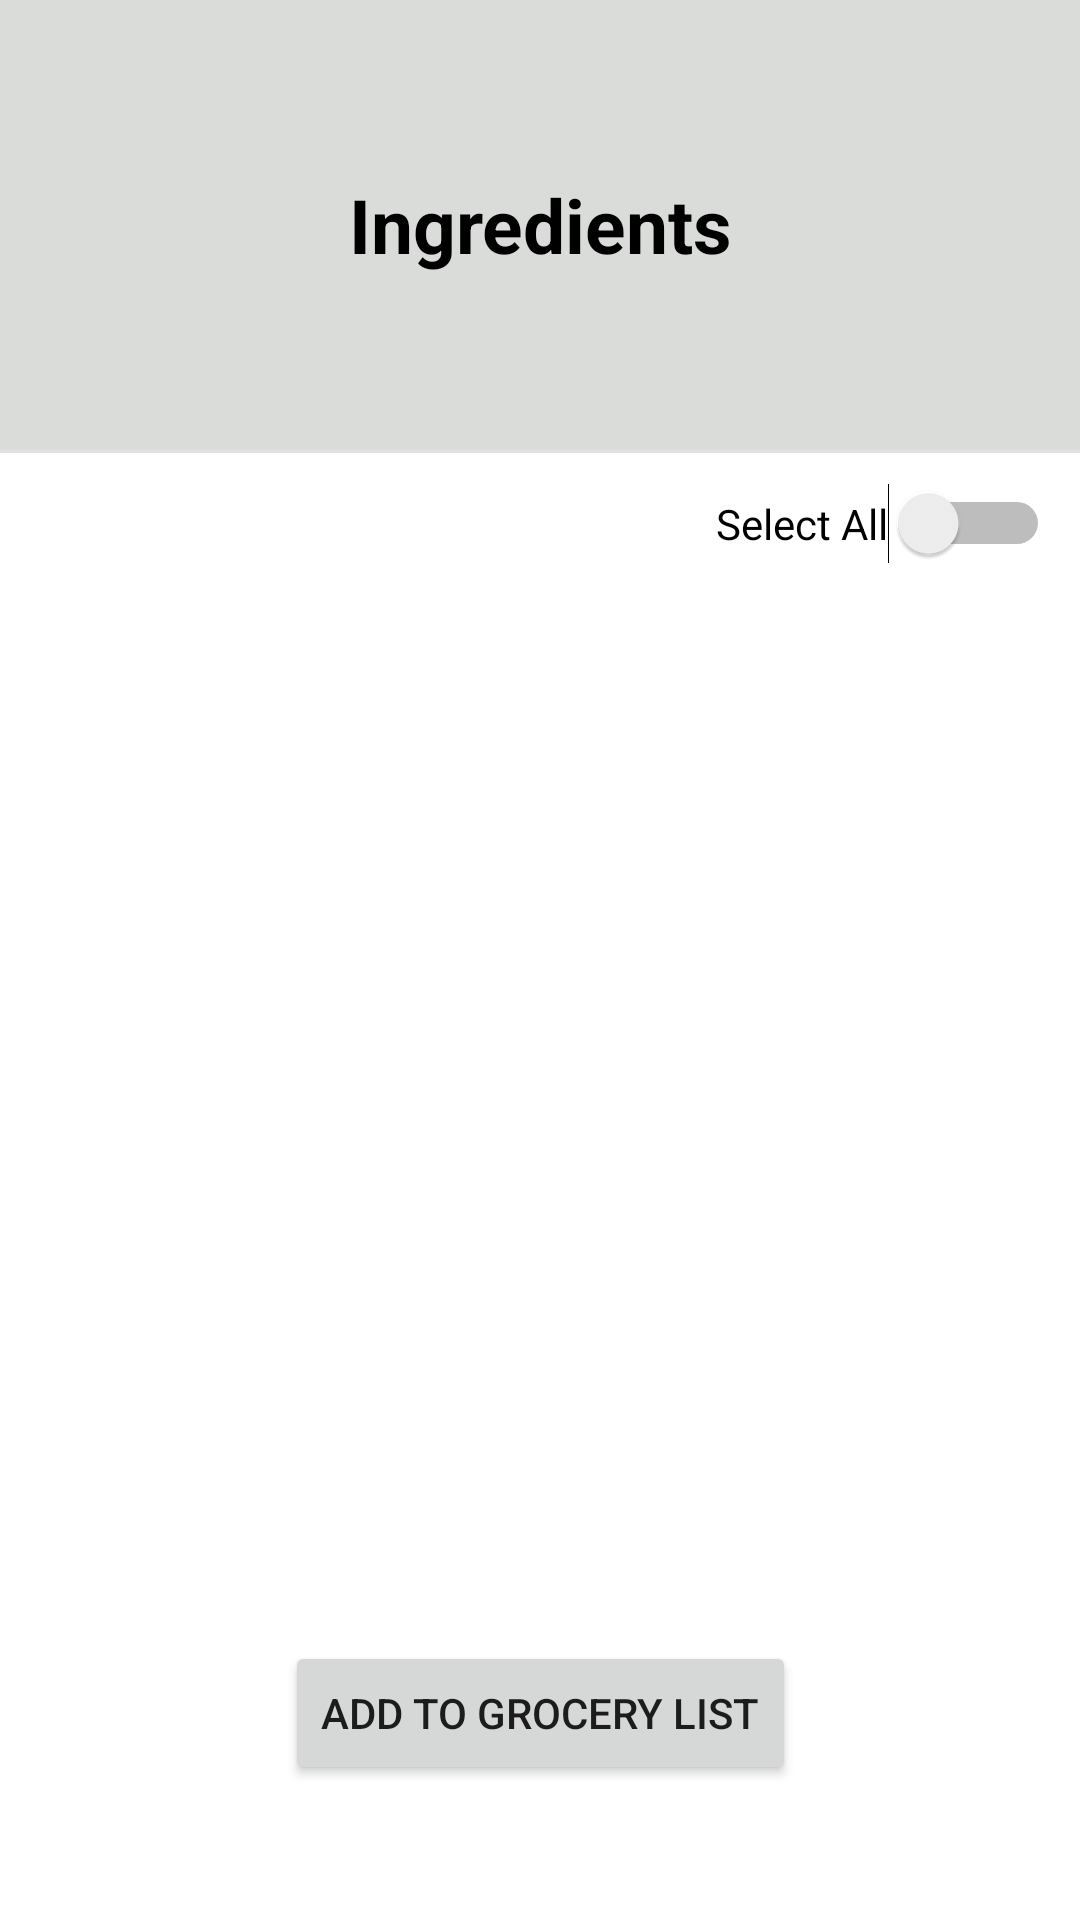

Reconstruct the res/layout file that produces this screen, plus the resources it refers to.
<!-- AndroidManifest.xml: application theme Theme.MADAssignment1 -->
<!-- res/layout/activity_grocerylist.xml -->
<?xml version="1.0" encoding="utf-8"?>
<androidx.constraintlayout.widget.ConstraintLayout xmlns:android="http://schemas.android.com/apk/res/android"
    xmlns:app="http://schemas.android.com/apk/res-auto"
    xmlns:tools="http://schemas.android.com/tools"
    android:id="@+id/GroceryList"
    android:layout_width="match_parent"
    android:layout_height="match_parent"
    tools:context=".GrocerylistActivity">

    <TextView
        android:id="@+id/heading"
        android:layout_width="match_parent"
        android:layout_height="150dp"
        android:layout_weight="1"
        android:background="#DADCDA"
        android:gravity="center"
        android:text="Ingredients"
        android:textAlignment="center"
        android:textColor="#000000"
        android:textSize="25sp"
        android:textStyle="bold"
        app:layout_constraintEnd_toEndOf="parent"
        app:layout_constraintStart_toStartOf="parent"
        app:layout_constraintTop_toTopOf="parent" />

    <androidx.recyclerview.widget.RecyclerView
        android:id="@+id/ingredientList"
        android:layout_width="match_parent"
        android:layout_height="0dp"
        app:layout_constraintTop_toBottomOf="@+id/selectAllSwitch"
        tools:layout_editor_absoluteX="50dp" />

    <Button
        android:id="@+id/groceryListBtn"
        android:layout_width="wrap_content"
        android:layout_height="wrap_content"
        android:layout_marginBottom="45dp"
        android:text="Add to Grocery List"
        app:layout_constraintBottom_toBottomOf="parent"
        app:layout_constraintEnd_toEndOf="parent"
        app:layout_constraintStart_toStartOf="parent" />

    <View
        android:id="@+id/headingUnderline"
        android:layout_width="0dp"
        android:layout_height="1dp"
        android:layout_weight="1"
        android:background="?android:attr/listDivider"
        app:layout_constraintEnd_toEndOf="parent"
        app:layout_constraintHorizontal_bias="0.0"
        app:layout_constraintStart_toStartOf="parent"
        app:layout_constraintTop_toBottomOf="@+id/heading" />

    <Switch
        android:id="@+id/selectAllSwitch"
        android:layout_width="wrap_content"
        android:layout_height="wrap_content"
        android:layout_marginTop="10dp"
        android:layout_marginEnd="10dp"
        android:text="Select All"
        android:textOff="Select All"
        android:textOn="Deselect All"
        app:layout_constraintEnd_toEndOf="parent"
        app:layout_constraintTop_toBottomOf="@+id/headingUnderline" /><![CDATA[
    />


]]>
</androidx.constraintlayout.widget.ConstraintLayout>
<!-- resources referenced by this layout -->
<resources>
  <style name="Theme.MADAssignment1" parent="Theme.MaterialComponents.DayNight.DarkActionBar">
          
          <item name="colorPrimary">@color/black</item>
          <item name="colorPrimaryVariant">@color/purple_700</item>
          <item name="colorOnPrimary">@color/white</item>
          
          <item name="colorSecondary">@color/teal_200</item>
          <item name="colorSecondaryVariant">@color/teal_700</item>
          <item name="colorOnSecondary">@color/white</item>
          
          <item name="android:statusBarColor" tools:targetApi="l">?attr/colorPrimaryVariant</item>
          
  
      </style>
  <!-- not gathered from this repository: default colours our renderer supplied (Android Studio template values) -->
  <color name="purple_700">#FF3700B3</color>
  <color name="teal_200">#FF03DAC5</color>
  <color name="teal_700">#FF018786</color>
  <color name="black">#FF000000</color>
  <color name="white">#FFFFFFFF</color>
</resources>
